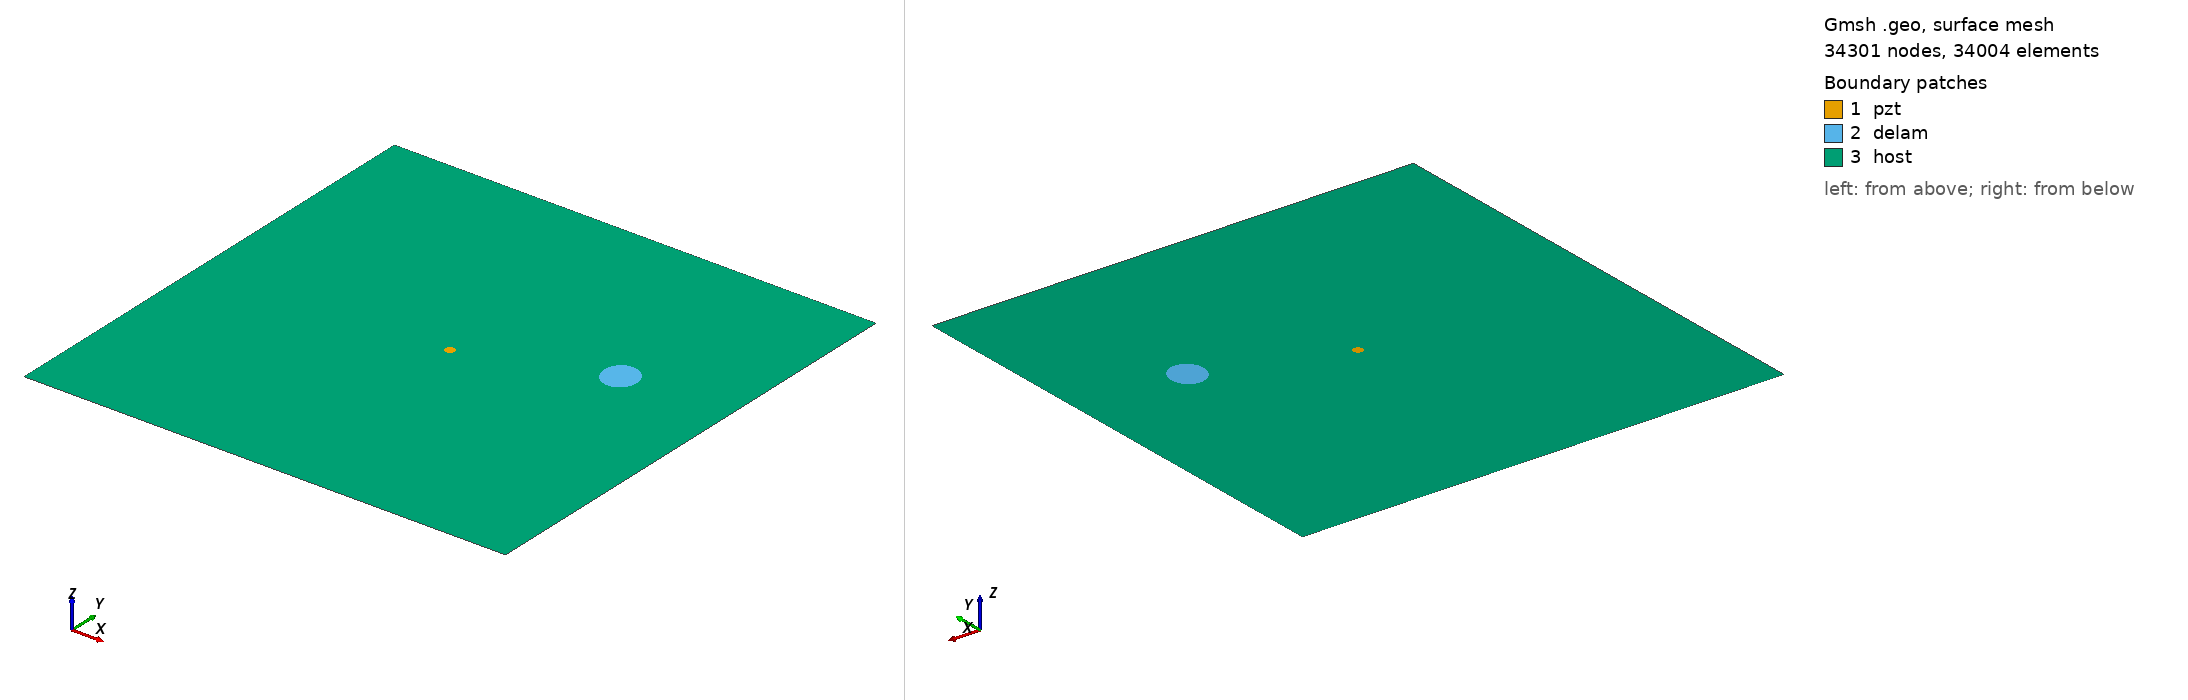

Gmsh geometry script, surface-meshed: 34301 nodes, 34004 surface elements. Boundary patches (legend numbers): 1 pzt, 2 delam, 3 host. Left view from above one corner, right view from below the opposite corner. Legend entries are the model's physical surfaces. The drawing asked Gmsh for element sizes between 1% and 20% of the model's largest extent; the script's own settings can give other sizes.

=== m1_rand_single_delam_97.geo (drawn) ===
SetFactory("OpenCASCADE");
L=0.500000; 
W=0.500000; 
a=0.019209; 
b=0.017485; 
x=0.388669; 
y=0.299876; 
alpha=0.637472 *Pi; 
r=0.005000; 
xpzt=0.250000; 
ypzt=0.250000; 
//+
Point(1) = {0, 0, 0, 1.0};
//+
Point(2) = {L, 0, 0, 1.0};
//+
Point(3) = {L, W, 0, 1.0};
//+
Point(4) = {0, W, 0, 1.0};
//+
Line(1) = {1, 2};
//+
Line(2) = {2, 3};
//+
Line(3) = {3, 4};
//+
Line(4) = {4, 1};
//+
Circle(5) = {xpzt, ypzt, -0, r, 0, 2*Pi};
//+
Ellipse(6) = {x, y, -0, a, b, 0, 2*Pi};
//+
Rotate {{0, 0, 1}, {x, y, 0}, alpha} {
  Curve{6}; 
}
//+
Curve Loop(1) = {4, 1, 2, 3};
//+
Curve Loop(2) = {6};
//+
Curve Loop(3) = {5};
//+
Curve Loop(4) = {6};
//+
Curve Loop(5) = {5};
//+
Plane Surface(1) = {5};
//+
Plane Surface(2) = {4};
//+
Plane Surface(3) = {1, 2, 3};
//+
Point(9) = {xpzt, ypzt, 0, 1.0};
//+
Point{9} In Surface {1};// mesh node at centre of pzt
//+
Physical Surface("pzt") = {1};
//+
Physical Surface("delam") = {2};
//+
Physical Surface("host") = {3};

Mesh.Algorithm = 6; // Frontal
Mesh.CharacteristicLengthFactor = 0.068000;
Mesh.CharacteristicLengthMin = 0.001000;
Mesh.CharacteristicLengthMax = 0.200000;
Mesh.RecombineAll = 1; // Apply recombination algorithm
Mesh.SubdivisionAlgorithm = 1; // 1: all quadrangles
Mesh.Smoothing = 1;
